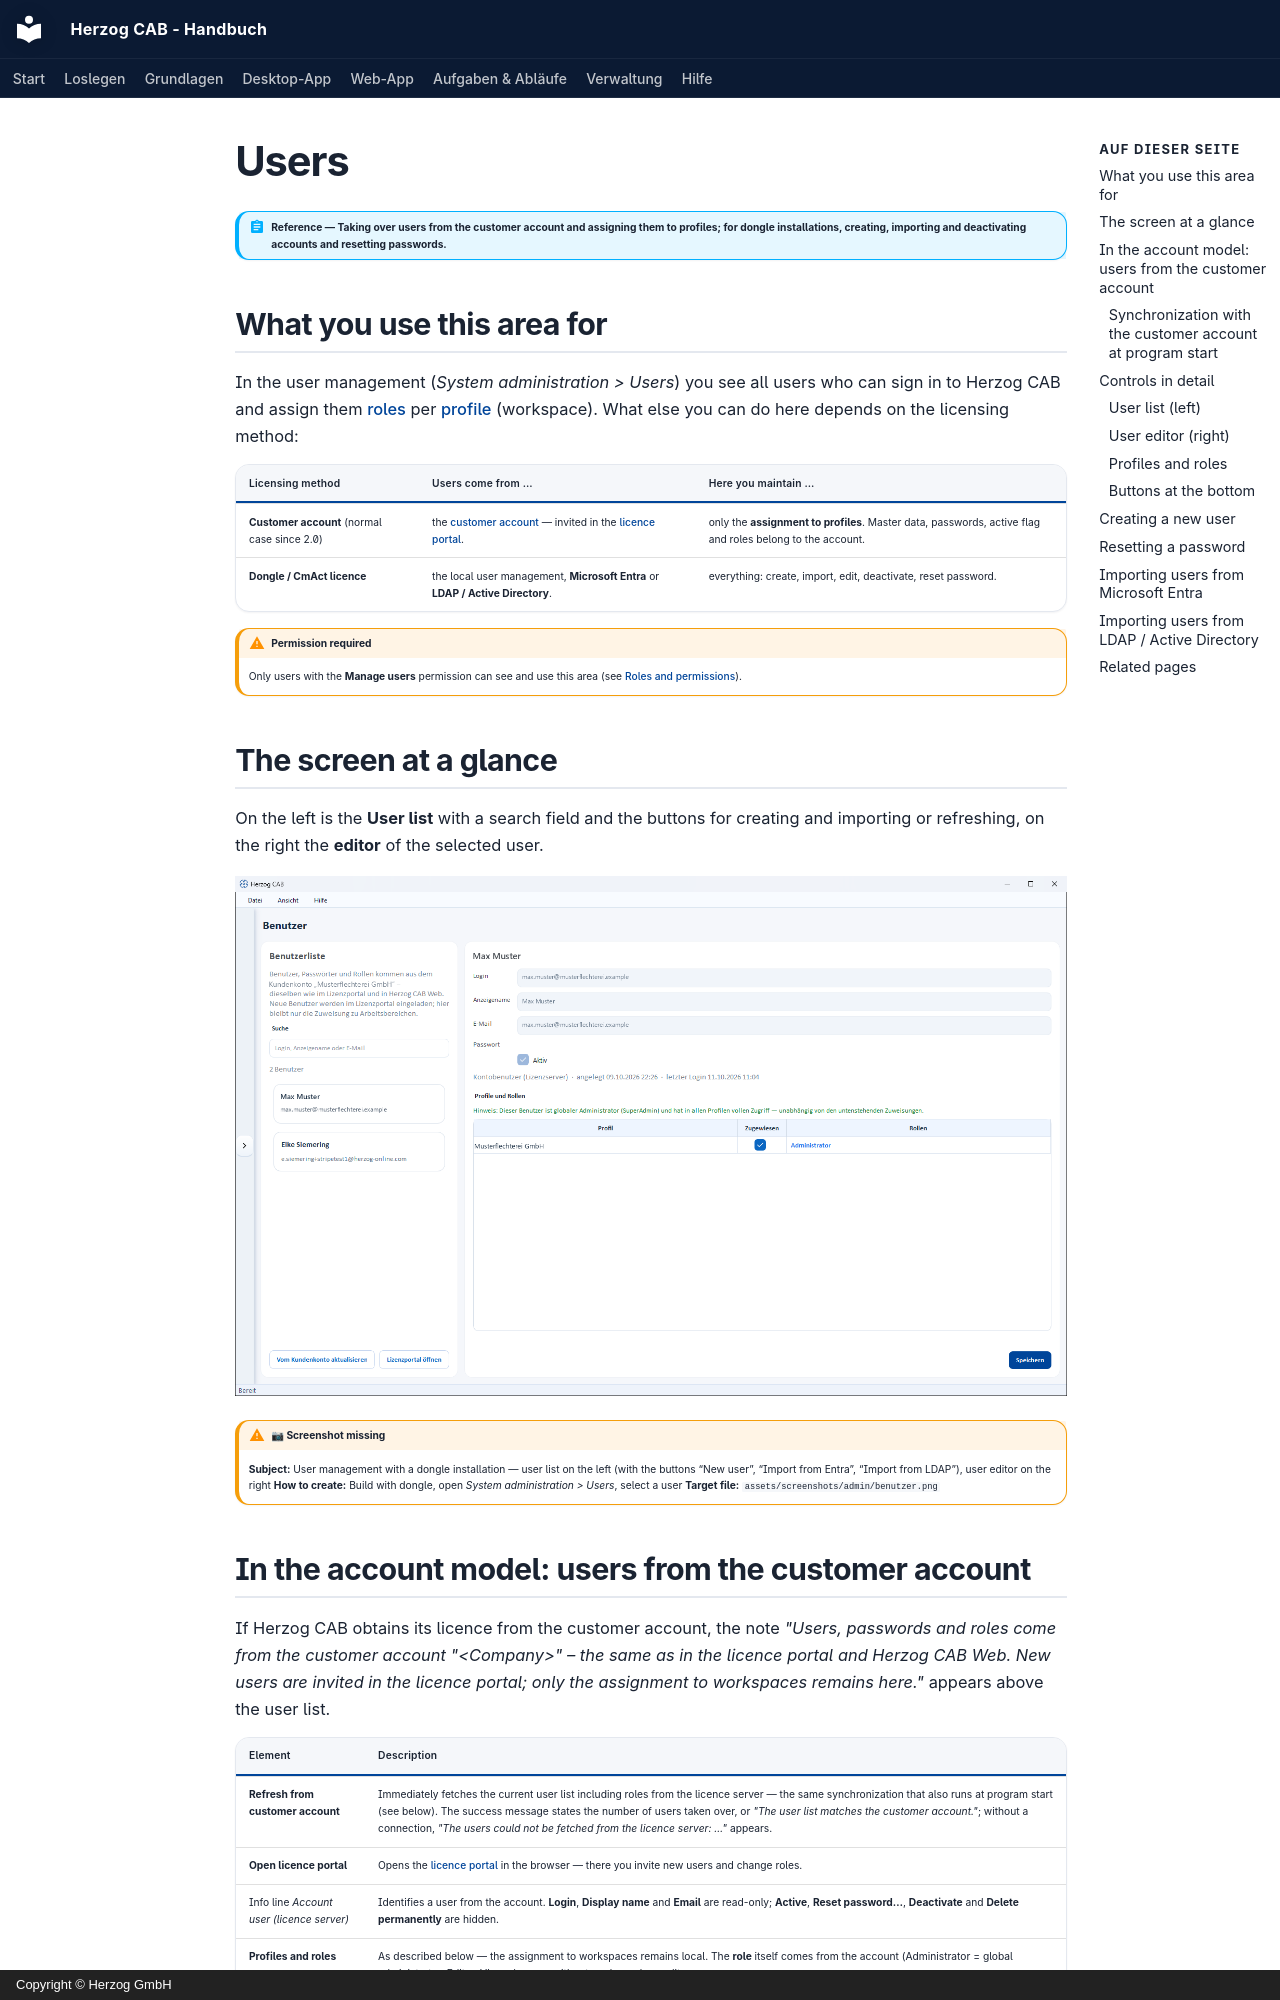

repository: Herzog-GmbH/HerzogCAB-Docs · page: admin/users.en/index.html · generator: mkdocs · copyright: Copyright © Herzog GmbH

# Users

!!! abstract "Reference — Taking over users from the customer account and assigning them to profiles; for dongle installations, creating, importing and deactivating accounts and resetting passwords."

## What you use this area for { #wofur-sie-diesen-bereich-nutzen }

In the user management (*System administration > Users*) you see all
users who can sign in to Herzog CAB and assign them [roles](roles.md) per
[profile](profiles.md) (workspace). What else you
can do here depends on the licensing method:

| Licensing method | Users come from … | Here you maintain … |
|---|---|---|
| **Customer account** (normal case since 2.0) | the [customer account](../setup/account.md) — invited in the [licence portal](../portal/users.md). | only the **assignment to profiles**. Master data, passwords, active flag and roles belong to the account. |
| **Dongle / CmAct licence** | the local user management, **Microsoft Entra** or **LDAP / Active Directory**. | everything: create, import, edit, deactivate, reset password. |

!!! warning "Permission required"
    Only users with the **Manage users** permission can see and use
    this area (see [Roles and permissions](roles.md)).

## The screen at a glance { #der-bildschirm-im-uberblick }

On the left is the **User list** with a search field and the buttons for
creating and importing or refreshing, on the right the **editor** of the
selected user.

![User management in the account model: user list from the customer account on the left, user with grayed-out details on the right](../assets/screenshots/admin/benutzer-konto.png)

!!! warning "📷 Screenshot missing"
    **Subject:** User management with a dongle installation — user list on the left (with the buttons “New user”, “Import from Entra”, “Import from LDAP”), user editor on the right
    **How to create:** Build with dongle, open *System administration > Users*, select a user
    **Target file:** `assets/screenshots/admin/benutzer.png`

## In the account model: users from the customer account { #im-kontomodell-benutzer-aus-dem-kundenkonto }

If Herzog CAB obtains its licence from the customer account, the note
*"Users, passwords and roles come from the customer account "&lt;Company&gt;" – the same as in the licence portal and Herzog CAB Web.
New users are invited in the licence portal; only the
assignment to workspaces remains here."* appears above the user list.

| Element | Description |
|---|---|
| **Refresh from customer account** | Immediately fetches the current user list including roles from the licence server — the same synchronization that also runs at program start (see below). The success message states the number of users taken over, or *"The user list matches the customer account."*; without a connection, *"The users could not be fetched from the licence server: …"* appears. |
| **Open licence portal** | Opens the [licence portal](../portal/users.md) in the browser — there you invite new users and change roles. |
| Info line *Account user (licence server)* | Identifies a user from the account. **Login**, **Display name** and **Email** are read-only; **Active**, **Reset password…**, **Deactivate** and **Delete permanently** are hidden. |
| **Profiles and roles** | As described below — the assignment to workspaces remains local. The **role** itself comes from the account (Administrator = global administrator, Editor, Viewer); users without a role work as editors. |
